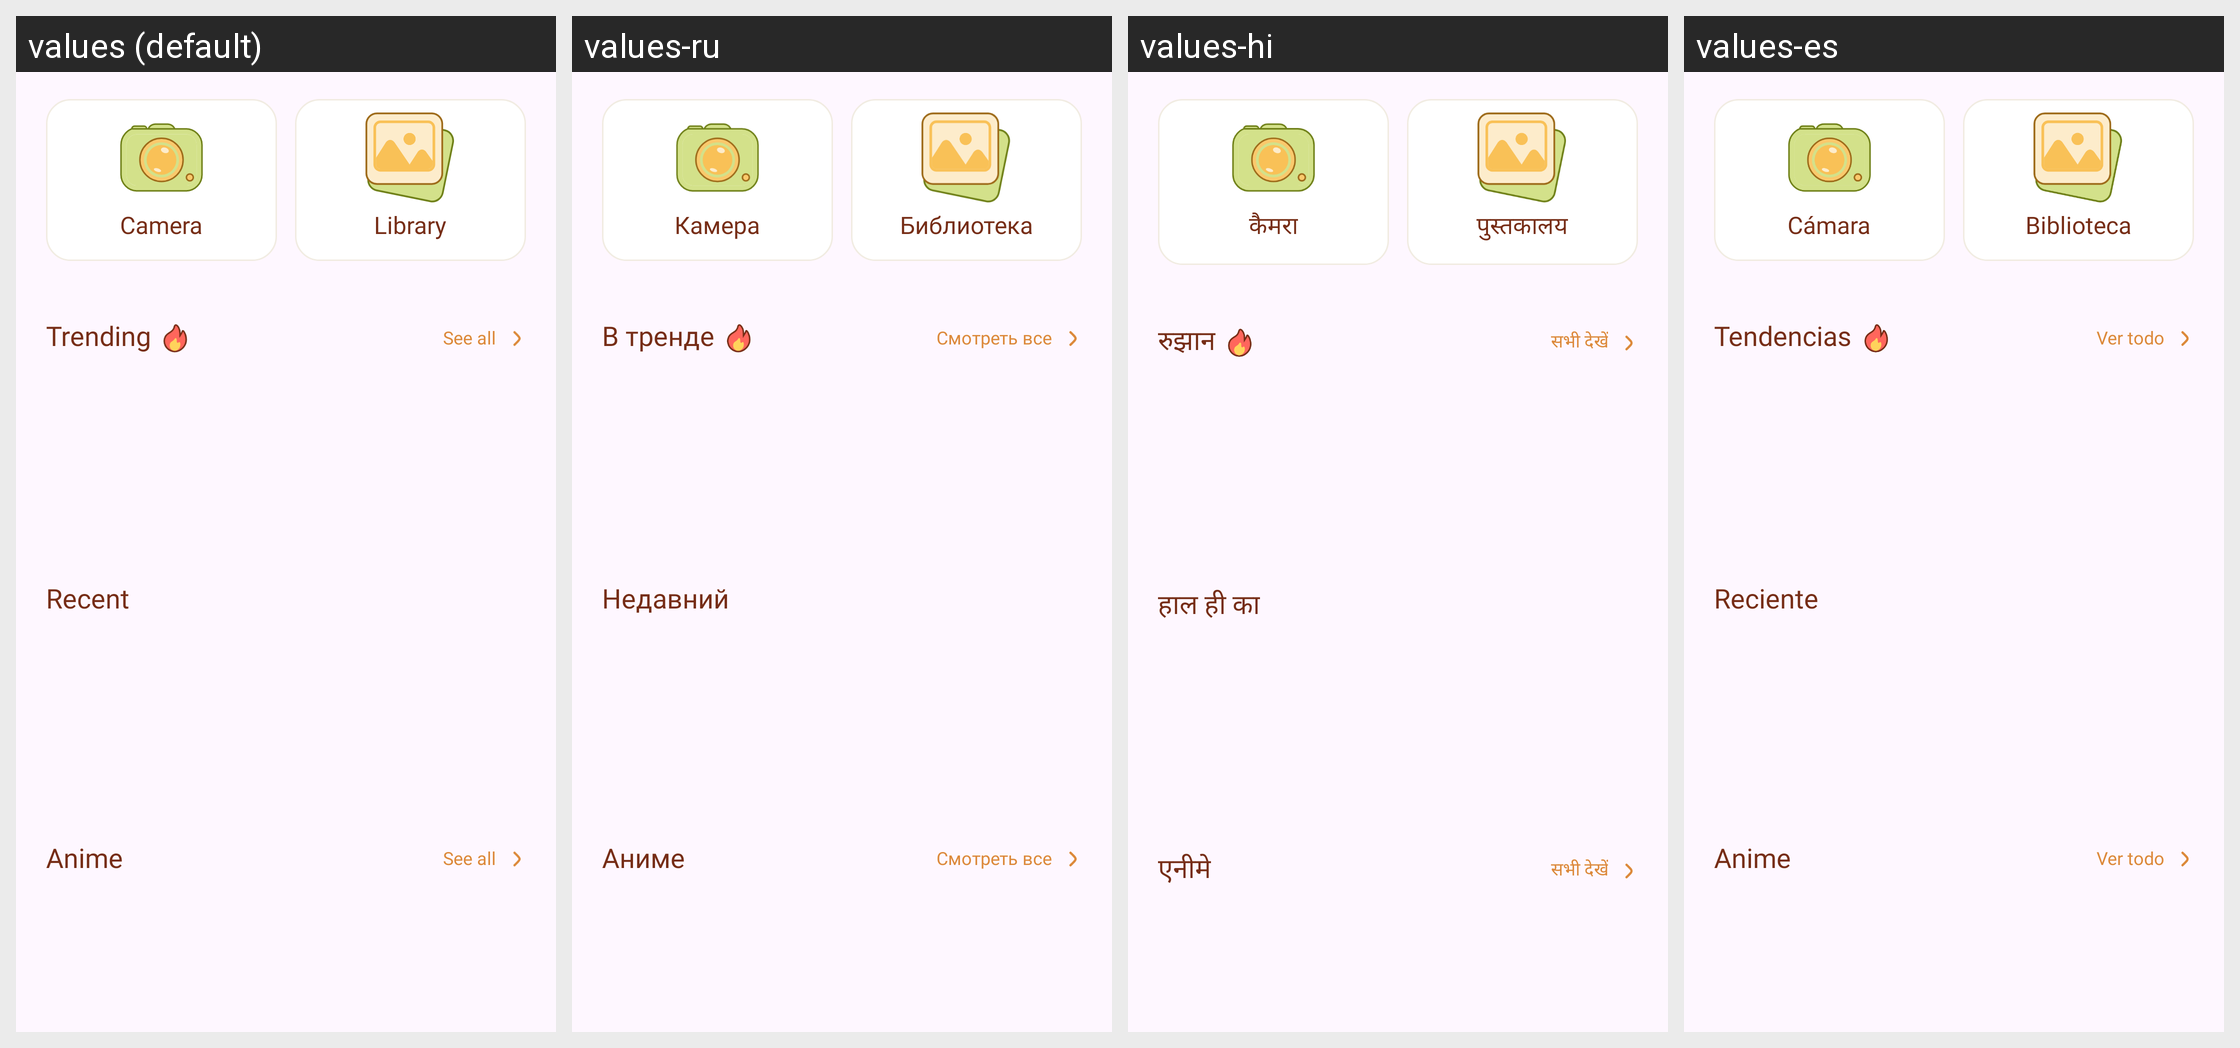

Locale-by-locale string values for the Android screen shown in this grid:
Android screen res/layout/fragment_home.xml rendered under 4 locales, left to right: values (default), values-ru, values-hi, values-es. Device: Nexus 5 (rendered at 1080×1920; each locale shown at half size, 540×960, under a caption strip naming it); theme Theme.BaseProject.
Other locales in the repository, not shown: values-ar, values-bn, values-de, values-fr, values-in, values-it, values-ko, values-pt.
Strings drawn on this screen, with the default value and each locale's value (text and hints the layout hard-codes, and strings that could not be matched under every locale, appear in the picture but are not listed):

camera
  values: Camera
  values-ru: Камера
  values-hi: कैमरा
  values-es: Cámara

library
  values: Library
  values-ru: Библиотека
  values-hi: पुस्तकालय
  values-es: Biblioteca

trending
  values: Trending
  values-ru: В тренде
  values-hi: रुझान
  values-es: Tendencias

see_all
  values: See all
  values-ru: Смотреть все
  values-hi: सभी देखें
  values-es: Ver todo

recent
  values: Recent
  values-ru: Недавний
  values-hi: हाल ही का
  values-es: Reciente

anime
  values: Anime
  values-ru: Аниме
  values-hi: एनीमे
  values-es: Anime
